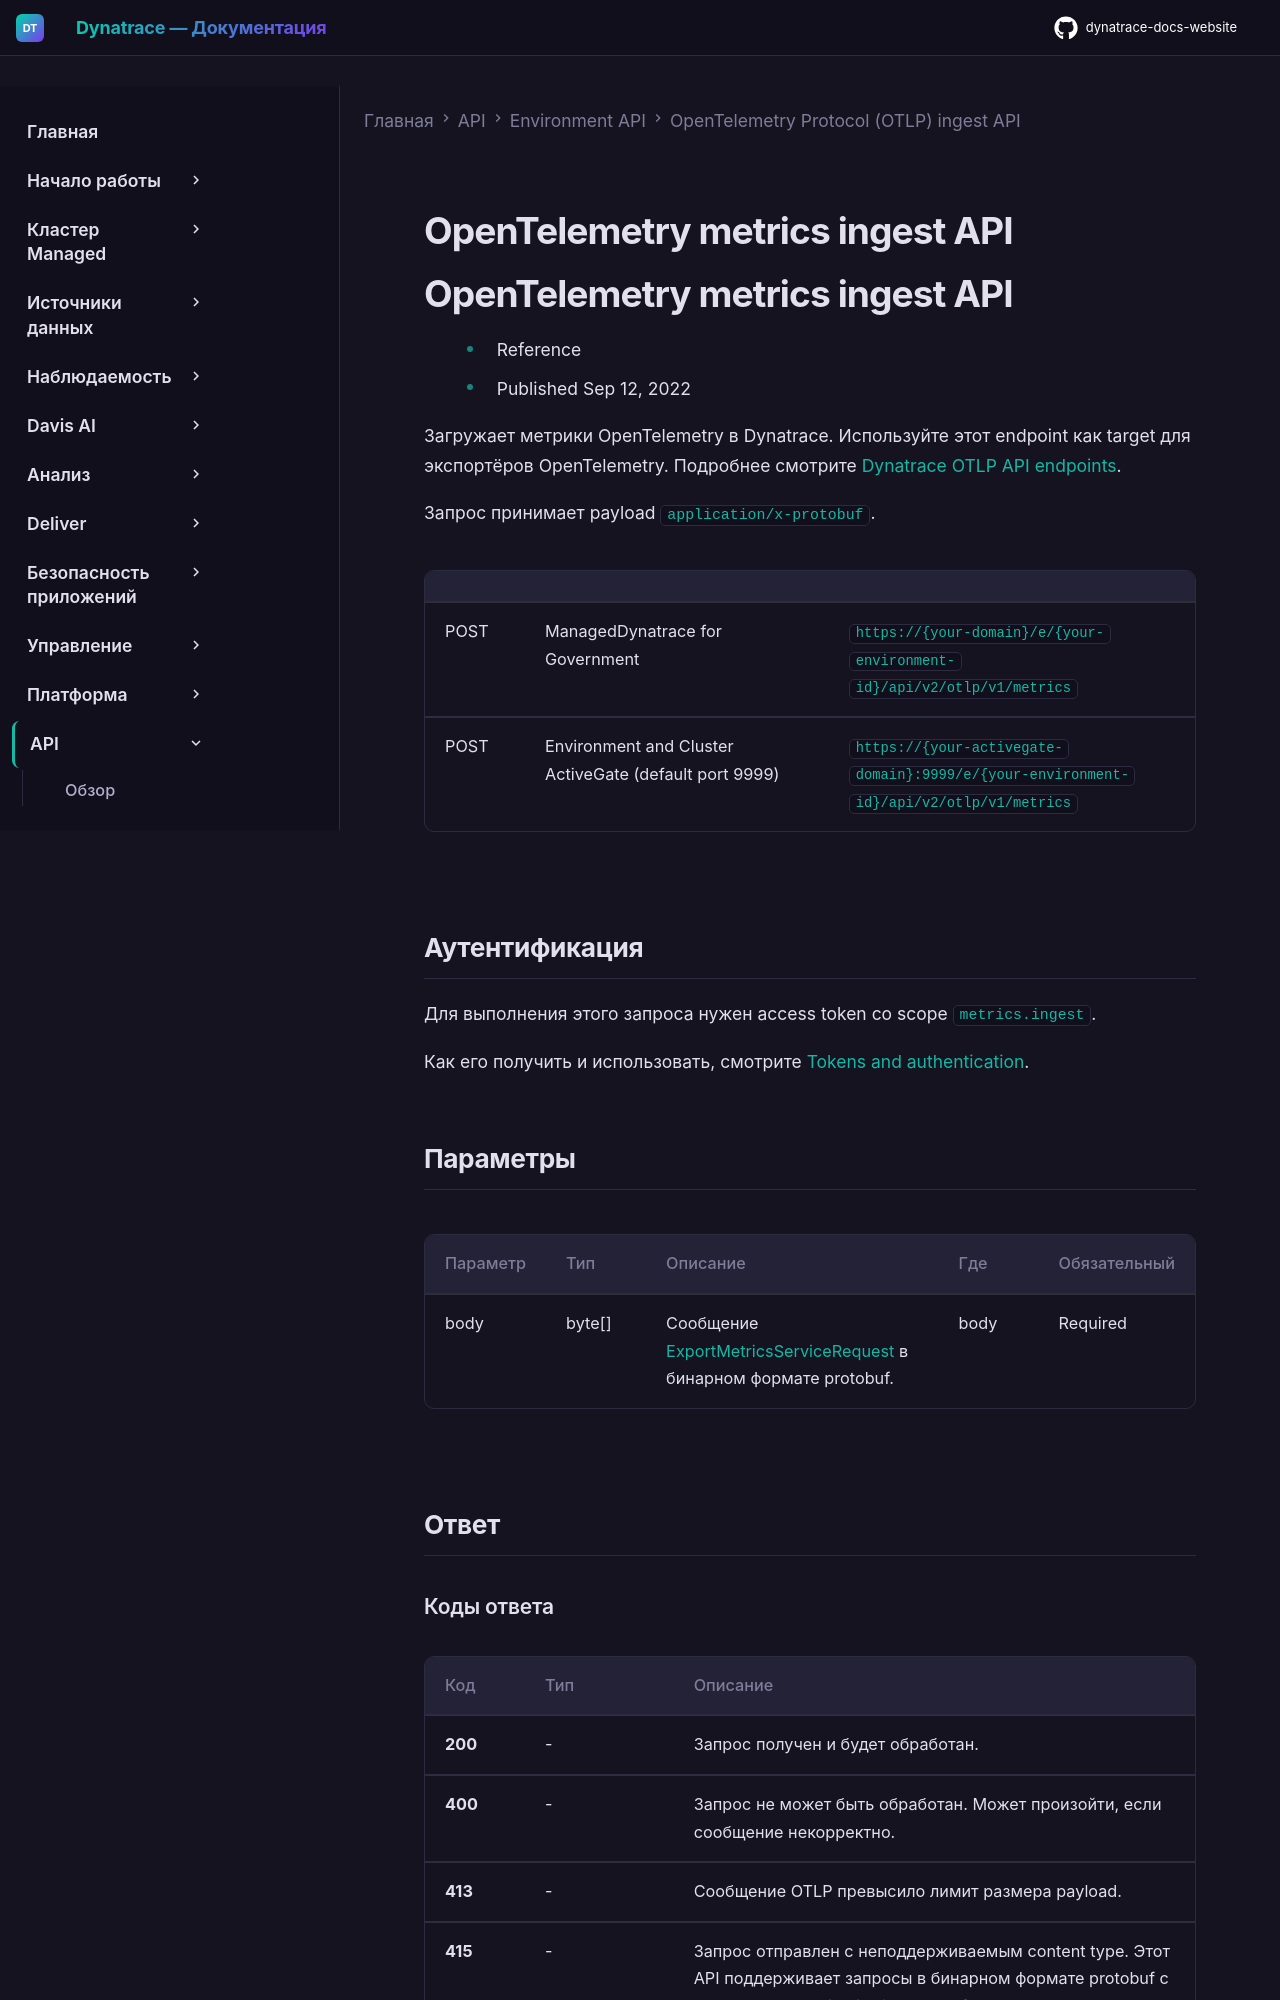

repository: Yerkebulan-Ardabayev/dynatrace-docs-website · page: managed-ru/dynatrace-api/environment-api/opentelemetry/post-metrics/index.html · generator: mkdocs

---
title: OpenTelemetry metrics ingest API
source: https://docs.dynatrace.com/managed/dynatrace-api/environment-api/opentelemetry/post-metrics
scraped: 2026-05-12T12:10:36.394933
---

# OpenTelemetry metrics ingest API

# OpenTelemetry metrics ingest API

* Reference
* Published Sep 12, 2022

Загружает метрики OpenTelemetry в Dynatrace. Используйте этот endpoint как target для экспортёров OpenTelemetry. Подробнее смотрите [Dynatrace OTLP API endpoints](/managed/ingest-from/opentelemetry/otlp-api "Узнайте об OTLP API endpoints, которые ваше приложение использует для экспорта OpenTelemetry-данных в Dynatrace.").

Запрос принимает payload `application/x-protobuf`.

|  |  |  |
| --- | --- | --- |
| POST | ManagedDynatrace for Government | `https://{your-domain}/e/{your-environment-id}/api/v2/otlp/v1/metrics` |
| POST | Environment and Cluster ActiveGate (default port 9999) | `https://{your-activegate-domain}:9999/e/{your-environment-id}/api/v2/otlp/v1/metrics` |

## Аутентификация

Для выполнения этого запроса нужен access token со scope `metrics.ingest`.

Как его получить и использовать, смотрите [Tokens and authentication](/managed/discover-dynatrace/references/dynatrace-api/basics/dynatrace-api-authentication).

## Параметры

| Параметр | Тип | Описание | Где | Обязательный |
| --- | --- | --- | --- | --- |
| body | byte[] | Сообщение [ExportMetricsServiceRequest](https://github.com/open-telemetry/opentelemetry-proto/blob/v1.2.0/opentelemetry/proto/collector/metrics/v1/metrics_service.proto) в бинарном формате protobuf. | body | Required |

## Ответ
